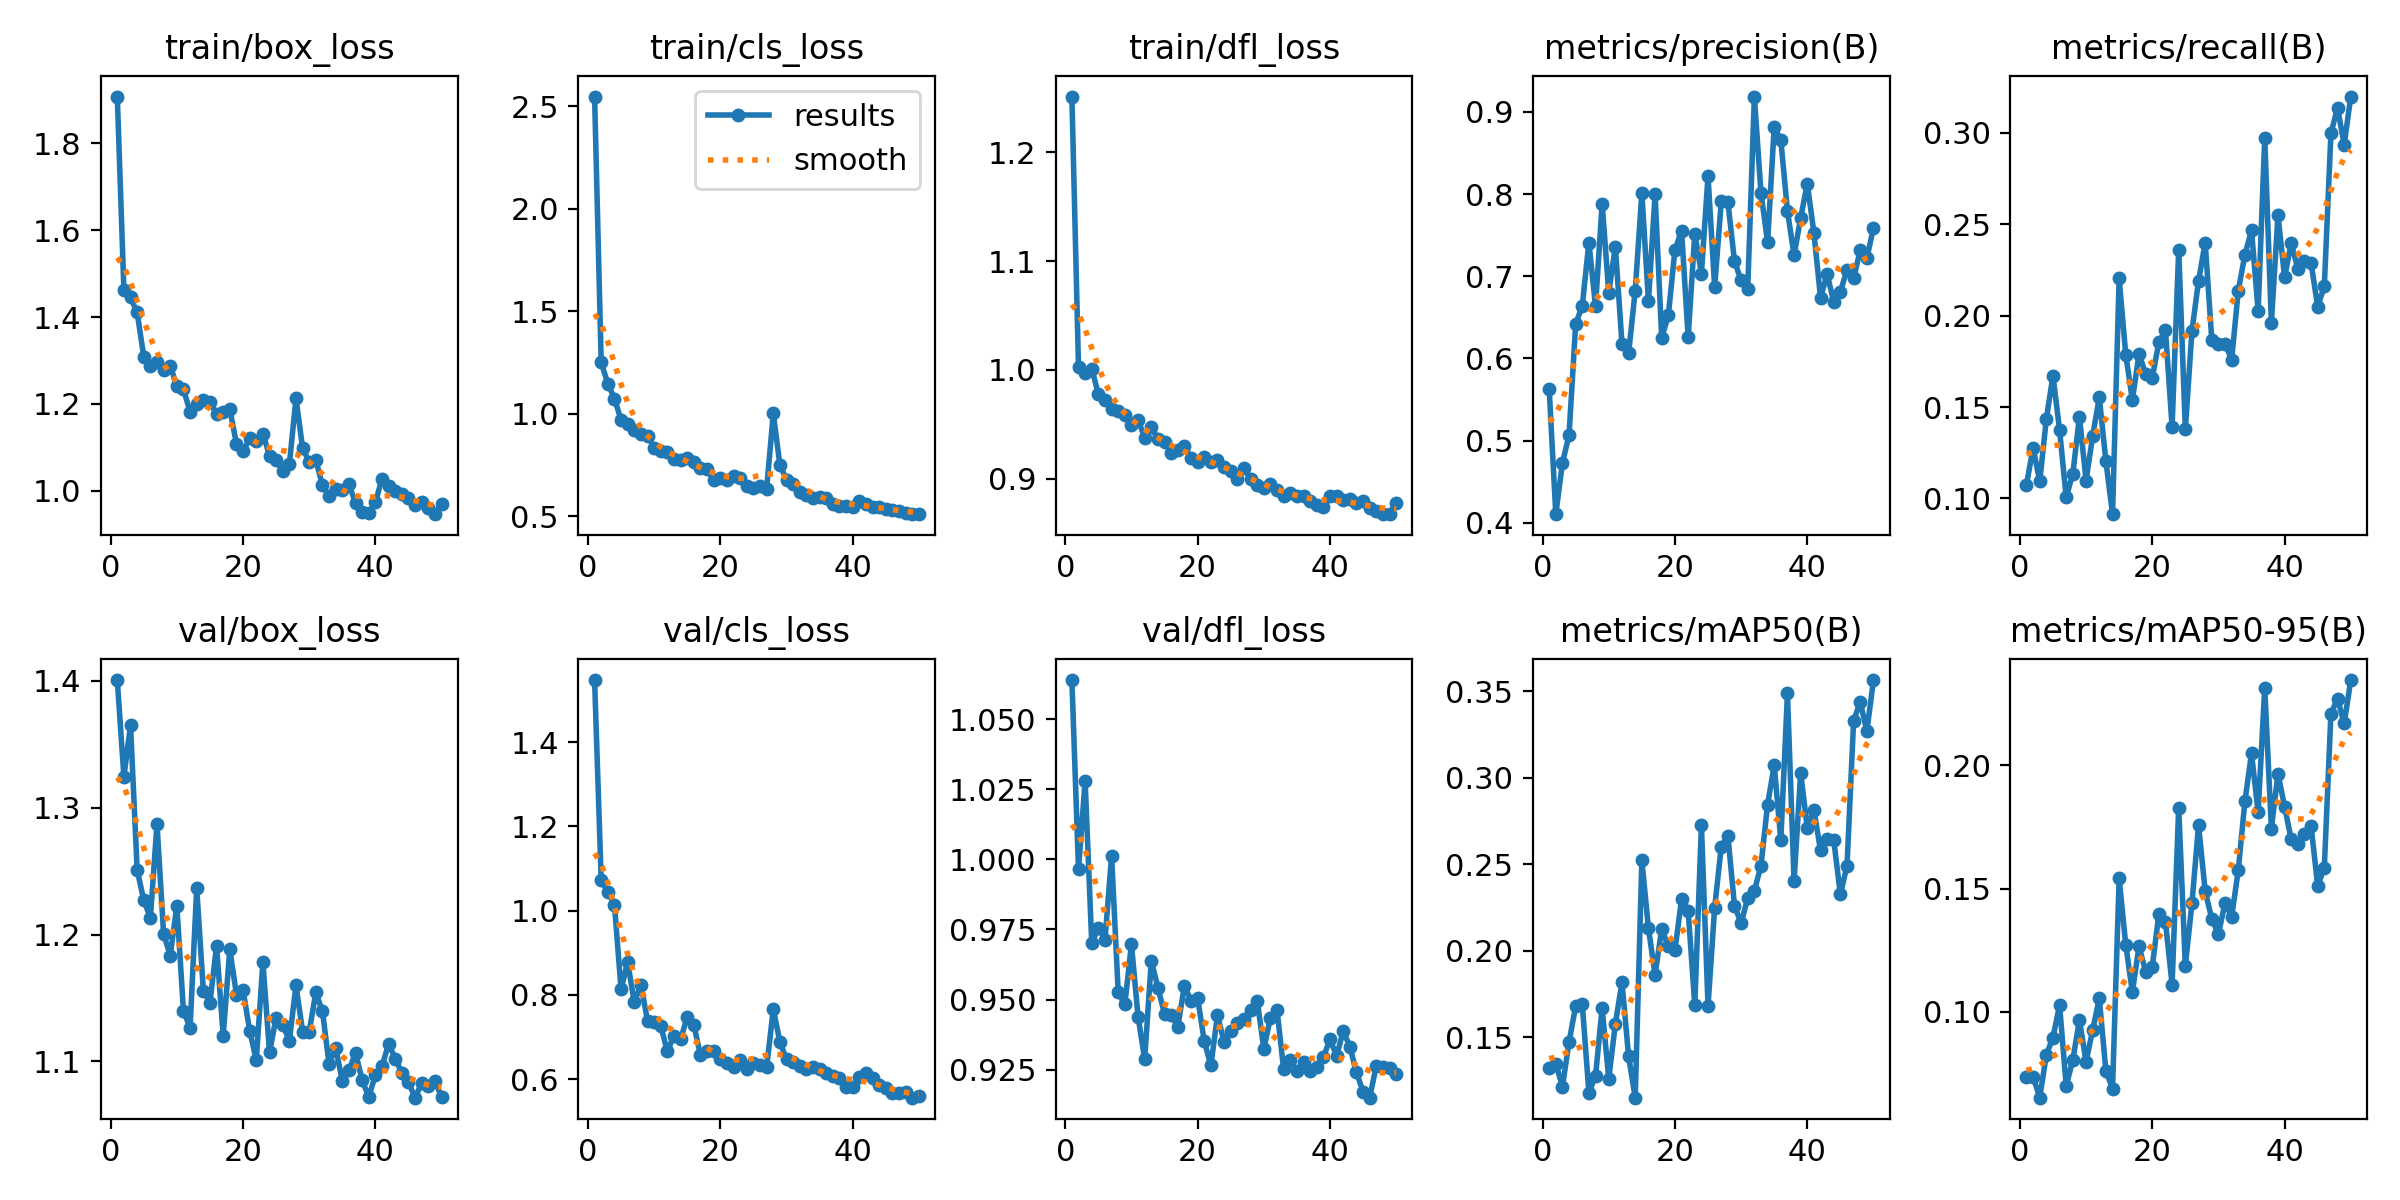

Source data for this figure (header and first rows):
epoch, train/box_loss, train/cls_loss, train/dfl_loss, metrics/precision(B), metrics/recall(B), metrics/mAP50(B), metrics/mAP50-95(B), val/box_loss, val/cls_loss, val/dfl_loss, lr/pg0, lr/pg1, lr/pg2
1, 1.908, 2.547, 1.251, 0.563, 0.1075, 0.1322, 0.07343, 1.4, 1.547, 1.064, 0.0004709, 0.0004709, 0.0004709
2, 1.462, 1.25, 1.003, 0.4106, 0.1277, 0.1345, 0.07377, 1.324, 1.073, 0.9965, 0.0009285, 0.0009285, 0.0009285
3, 1.445, 1.147, 0.9968, 0.4728, 0.1094, 0.1213, 0.06524, 1.365, 1.044, 1.028, 0.001367, 0.001367, 0.001367
4, 1.411, 1.075, 1.001, 0.5069, 0.1434, 0.1471, 0.08263, 1.251, 1.014, 0.9701, 0.001344, 0.001344, 0.001344
5, 1.309, 0.9699, 0.9778, 0.6416, 0.1672, 0.1678, 0.08963, 1.227, 0.8129, 0.9756, 0.001316, 0.001316, 0.001316
6, 1.287, 0.9517, 0.9728, 0.6643, 0.1374, 0.1689, 0.1027, 1.213, 0.8772, 0.9713, 0.001288, 0.001288, 0.001288
7, 1.296, 0.9235, 0.964, 0.741, 0.1006, 0.1179, 0.06999, 1.287, 0.7821, 1.001, 0.001259, 0.001259, 0.001259
8, 1.277, 0.9032, 0.9621, 0.6637, 0.1135, 0.1274, 0.08059, 1.2, 0.8234, 0.9526, 0.001231, 0.001231, 0.001231
9, 1.288, 0.8933, 0.9581, 0.7885, 0.1447, 0.1668, 0.09675, 1.183, 0.7383, 0.9483, 0.001203, 0.001203, 0.001203
10, 1.24, 0.8337, 0.9491, 0.6801, 0.1098, 0.1258, 0.07983, 1.223, 0.7363, 0.9698, 0.001174, 0.001174, 0.001174
11, 1.233, 0.8175, 0.9539, 0.7362, 0.1341, 0.1577, 0.09269, 1.14, 0.7256, 0.9439, 0.001146, 0.001146, 0.001146
12, 1.182, 0.8116, 0.9376, 0.6175, 0.1553, 0.1817, 0.1055, 1.127, 0.6658, 0.9287, 0.001118, 0.001118, 0.001118
13, 1.199, 0.7809, 0.9473, 0.6064, 0.1203, 0.1388, 0.07602, 1.237, 0.7033, 0.9639, 0.001089, 0.001089, 0.001089
14, 1.208, 0.7762, 0.9364, 0.6826, 0.09141, 0.1149, 0.06896, 1.156, 0.6941, 0.9543, 0.001061, 0.001061, 0.001061
15, 1.204, 0.7855, 0.934, 0.8011, 0.2205, 0.2521, 0.1542, 1.146, 0.748, 0.9448, 0.001033, 0.001033, 0.001033
16, 1.176, 0.7627, 0.9234, 0.6695, 0.1786, 0.2129, 0.1272, 1.191, 0.7282, 0.9446, 0.001005, 0.001005, 0.001005
17, 1.18, 0.7342, 0.9263, 0.7995, 0.1539, 0.186, 0.1081, 1.12, 0.6564, 0.9402, 0.0009763, 0.0009763, 0.0009763
18, 1.188, 0.7287, 0.9302, 0.6252, 0.1792, 0.2125, 0.1267, 1.188, 0.6662, 0.955, 0.000948, 0.000948, 0.000948
19, 1.109, 0.6782, 0.919, 0.6523, 0.1681, 0.2026, 0.1164, 1.153, 0.6657, 0.9496, 0.0009197, 0.0009197, 0.0009197
20, 1.091, 0.6864, 0.9154, 0.7321, 0.1658, 0.2001, 0.1183, 1.156, 0.6464, 0.9505, 0.0008914, 0.0008914, 0.0008914
21, 1.121, 0.6776, 0.9202, 0.7554, 0.1856, 0.2297, 0.1397, 1.124, 0.6375, 0.9352, 0.0008631, 0.0008631, 0.0008631
22, 1.113, 0.6974, 0.9158, 0.626, 0.192, 0.2231, 0.1365, 1.101, 0.6279, 0.9265, 0.0008348, 0.0008348, 0.0008348
23, 1.131, 0.6864, 0.9176, 0.7518, 0.1392, 0.1683, 0.1111, 1.178, 0.6448, 0.9444, 0.0008065, 0.0008065, 0.0008065
24, 1.081, 0.6474, 0.9105, 0.7033, 0.2361, 0.2726, 0.1829, 1.107, 0.6231, 0.9349, 0.0007782, 0.0007782, 0.0007782
25, 1.071, 0.6389, 0.9073, 0.8219, 0.1379, 0.1681, 0.1188, 1.134, 0.6375, 0.9389, 0.0007499, 0.0007499, 0.0007499
26, 1.045, 0.6458, 0.8998, 0.6866, 0.1916, 0.2247, 0.144, 1.129, 0.6328, 0.9416, 0.0007216, 0.0007216, 0.0007216
27, 1.061, 0.635, 0.9097, 0.7911, 0.2191, 0.2602, 0.1758, 1.116, 0.6283, 0.9432, 0.0006934, 0.0006934, 0.0006934
28, 1.213, 1.002, 0.9001, 0.7904, 0.24, 0.2665, 0.1489, 1.16, 0.7661, 0.9463, 0.0006651, 0.0006651, 0.0006651
29, 1.098, 0.7506, 0.8942, 0.7184, 0.1867, 0.2259, 0.1378, 1.124, 0.6882, 0.9497, 0.0006368, 0.0006368, 0.0006368
30, 1.066, 0.6791, 0.8919, 0.6949, 0.1847, 0.2158, 0.1316, 1.123, 0.6467, 0.9325, 0.0006085, 0.0006085, 0.0006085
31, 1.071, 0.6564, 0.8953, 0.6851, 0.1847, 0.2305, 0.1442, 1.154, 0.6413, 0.9436, 0.0005802, 0.0005802, 0.0005802
32, 1.012, 0.6177, 0.8899, 0.9186, 0.1759, 0.2346, 0.1387, 1.139, 0.6313, 0.9462, 0.0005519, 0.0005519, 0.0005519
33, 0.9876, 0.6035, 0.8845, 0.8015, 0.2137, 0.2492, 0.1574, 1.098, 0.6226, 0.9251, 0.0005236, 0.0005236, 0.0005236
34, 1.005, 0.59, 0.8869, 0.7415, 0.2334, 0.2845, 0.1854, 1.111, 0.6297, 0.9284, 0.0004953, 0.0004953, 0.0004953
35, 1, 0.5936, 0.8838, 0.8817, 0.2467, 0.3072, 0.2048, 1.085, 0.6235, 0.9245, 0.000467, 0.000467, 0.000467
36, 1.015, 0.5914, 0.8843, 0.8656, 0.2027, 0.2639, 0.181, 1.093, 0.6136, 0.9277, 0.0004387, 0.0004387, 0.0004387
37, 0.9713, 0.5615, 0.8799, 0.7795, 0.2972, 0.3488, 0.2315, 1.107, 0.6063, 0.9246, 0.0004104, 0.0004104, 0.0004104
38, 0.9512, 0.5517, 0.8761, 0.7254, 0.1962, 0.2403, 0.1744, 1.085, 0.6035, 0.926, 0.0003821, 0.0003821, 0.0003821
39, 0.9487, 0.5489, 0.8736, 0.7711, 0.255, 0.3028, 0.1966, 1.072, 0.5817, 0.9295, 0.0003538, 0.0003538, 0.0003538
40, 0.9729, 0.5462, 0.8838, 0.8127, 0.221, 0.2709, 0.1832, 1.089, 0.5809, 0.9358, 0.0003255, 0.0003255, 0.0003255
41, 1.028, 0.5738, 0.8841, 0.7527, 0.2398, 0.2815, 0.17, 1.096, 0.6056, 0.93, 0.0002972, 0.0002972, 0.0002972
42, 1.01, 0.5601, 0.8808, 0.674, 0.2256, 0.2579, 0.1681, 1.114, 0.6145, 0.9388, 0.0002689, 0.0002689, 0.0002689
43, 0.9989, 0.5453, 0.8811, 0.7024, 0.2299, 0.2647, 0.1721, 1.102, 0.6029, 0.9332, 0.0002406, 0.0002406, 0.0002406
44, 0.993, 0.5464, 0.8778, 0.6689, 0.2288, 0.2638, 0.1754, 1.091, 0.5852, 0.9241, 0.0002124, 0.0002124, 0.0002124
45, 0.9834, 0.538, 0.8794, 0.6814, 0.2049, 0.2326, 0.1511, 1.083, 0.5797, 0.9172, 0.0001841, 0.0001841, 0.0001841
46, 0.9673, 0.5317, 0.8731, 0.7079, 0.2161, 0.2491, 0.1585, 1.071, 0.5658, 0.9151, 0.0001558, 0.0001558, 0.0001558
47, 0.9729, 0.5274, 0.8701, 0.6975, 0.2997, 0.3331, 0.221, 1.083, 0.5659, 0.9265, 0.0001275, 0.0001275, 0.0001275
48, 0.9602, 0.5187, 0.8674, 0.7317, 0.3137, 0.3439, 0.227, 1.081, 0.5693, 0.9258, 9.9173e-05, 9.9173e-05, 9.9173e-05
49, 0.9459, 0.5106, 0.868, 0.722, 0.2935, 0.3271, 0.217, 1.085, 0.5557, 0.9255, 7.0878e-05, 7.0878e-05, 7.0878e-05
50, 0.9701, 0.5123, 0.8777, 0.759, 0.3199, 0.3565, 0.2346, 1.072, 0.5599, 0.9235, 4.2584e-05, 4.2584e-05, 4.2584e-05
